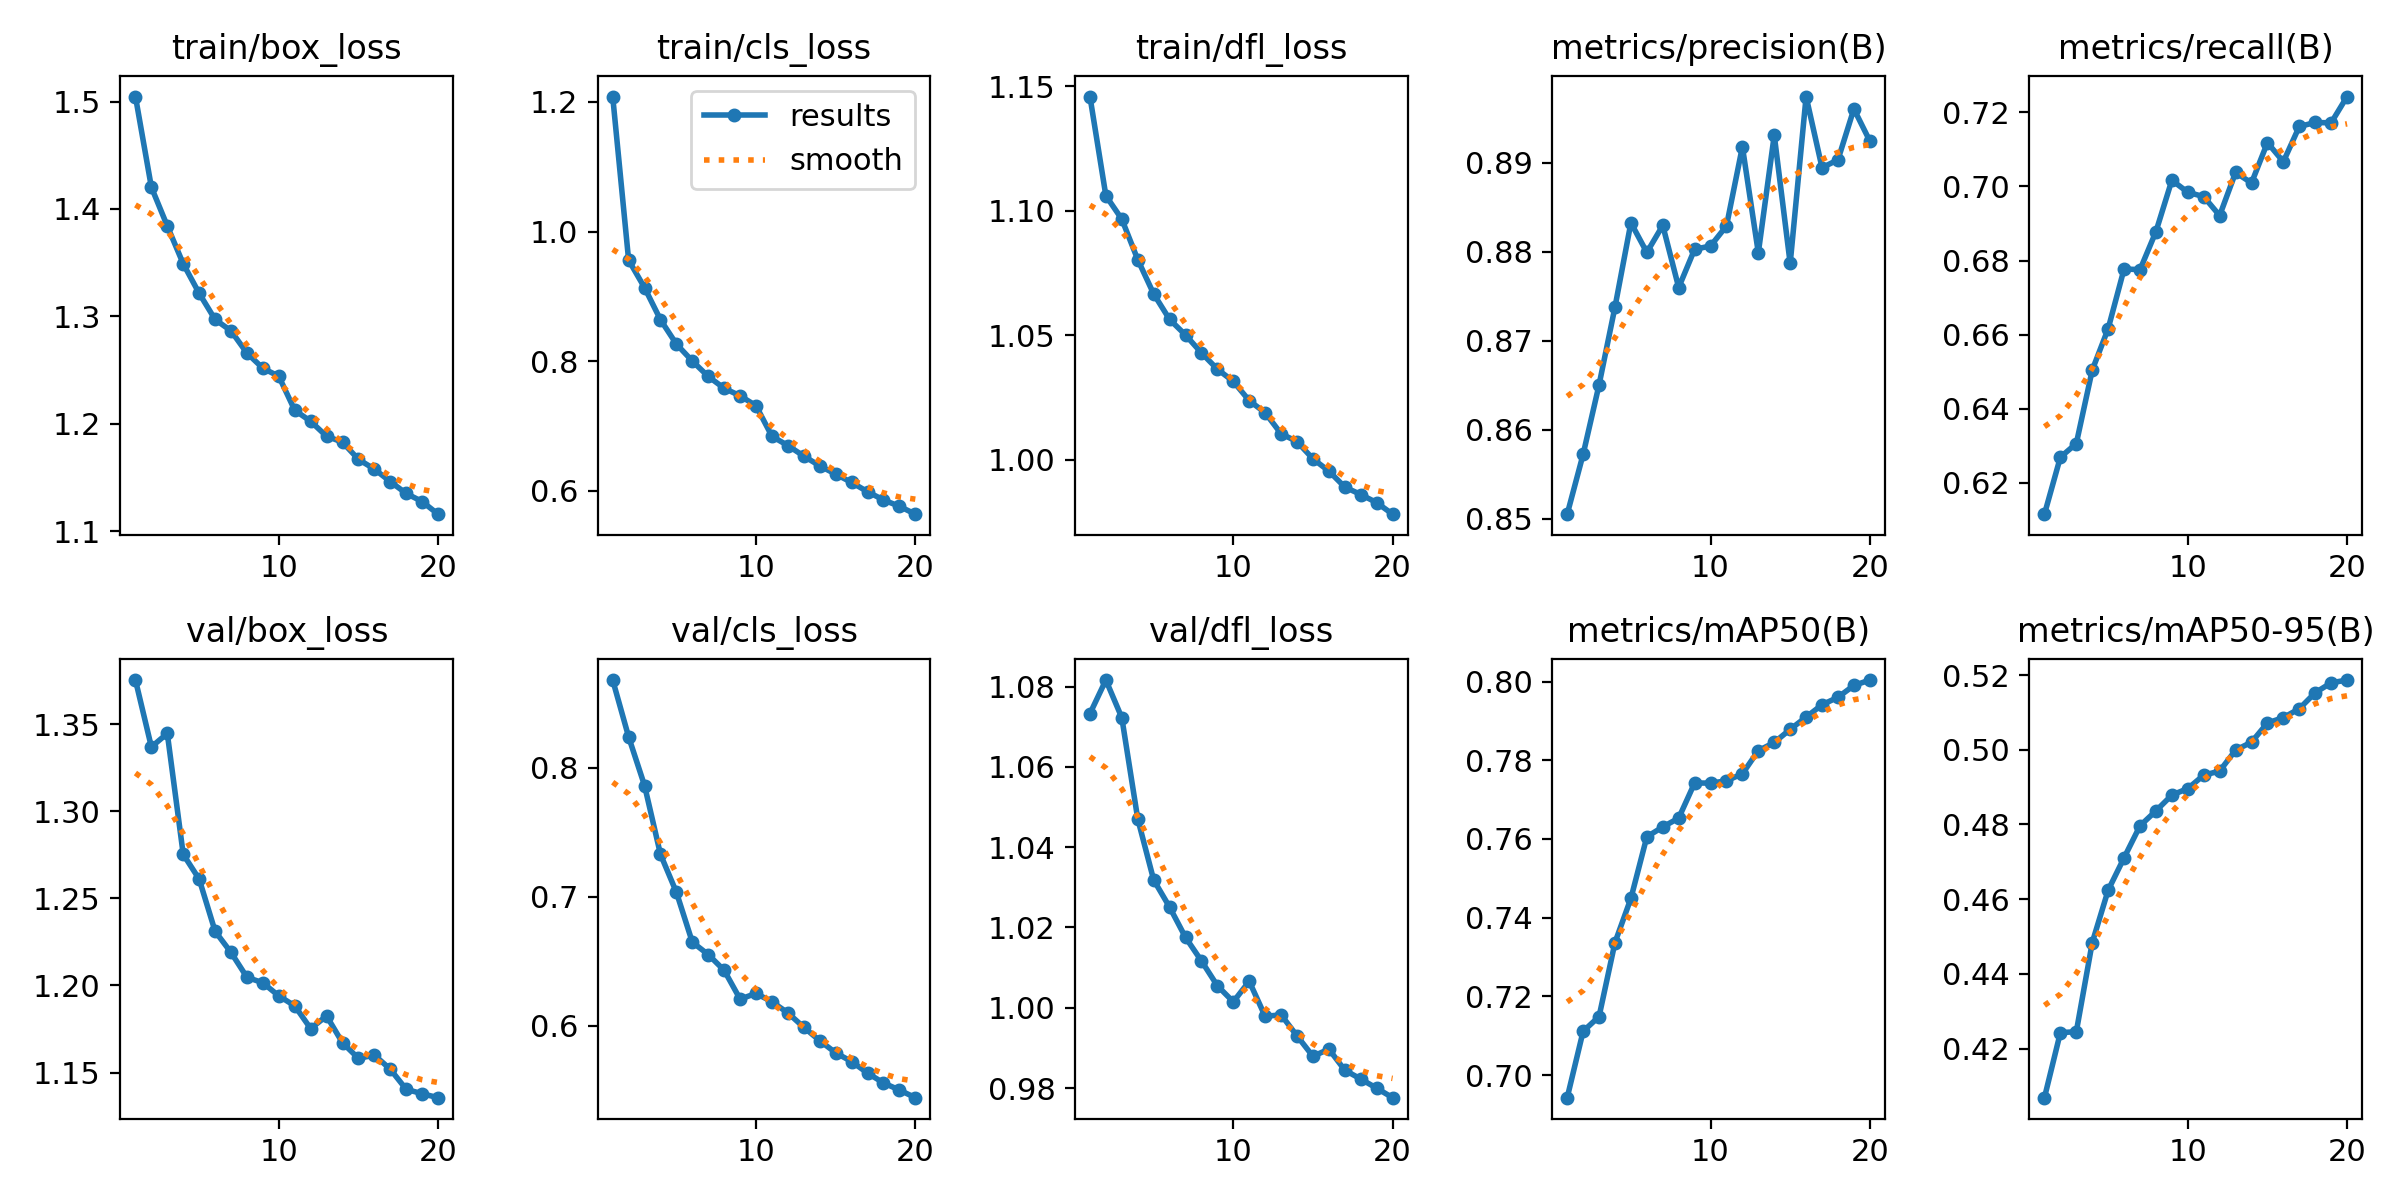

The data file committed next to this chart (first rows):
epoch, time, train/box_loss, train/cls_loss, train/dfl_loss, metrics/precision(B), metrics/recall(B), metrics/mAP50(B), metrics/mAP50-95(B), val/box_loss, val/cls_loss, val/dfl_loss, lr/pg0, lr/pg1, lr/pg2
1, 266.1, 1.505, 1.208, 1.146, 0.8505, 0.6116, 0.6942, 0.4068, 1.375, 0.8679, 1.073, 0.0006663, 0.0006663, 0.0006663
2, 517.8, 1.42, 0.9558, 1.106, 0.8572, 0.627, 0.7111, 0.4243, 1.337, 0.8239, 1.082, 0.001267, 0.001267, 0.001267
3, 759.7, 1.384, 0.9133, 1.097, 0.865, 0.6306, 0.7149, 0.4245, 1.345, 0.7862, 1.072, 0.001802, 0.001802, 0.001802
4, 998.7, 1.349, 0.8638, 1.08, 0.8738, 0.6504, 0.7337, 0.4484, 1.275, 0.7329, 1.047, 0.001703, 0.001703, 0.001703
5, 1237, 1.321, 0.8263, 1.067, 0.8832, 0.6616, 0.7449, 0.4624, 1.261, 0.7035, 1.032, 0.001604, 0.001604, 0.001604
6, 1474, 1.297, 0.8001, 1.056, 0.8799, 0.6777, 0.7605, 0.4711, 1.231, 0.6649, 1.025, 0.001505, 0.001505, 0.001505
7, 1712, 1.287, 0.7763, 1.05, 0.8829, 0.6775, 0.7631, 0.4797, 1.219, 0.6553, 1.018, 0.001406, 0.001406, 0.001406
8, 1950, 1.266, 0.758, 1.043, 0.876, 0.6878, 0.7653, 0.4837, 1.205, 0.6431, 1.012, 0.001307, 0.001307, 0.001307
9, 2189, 1.252, 0.7464, 1.036, 0.8803, 0.7017, 0.7742, 0.4879, 1.202, 0.6208, 1.005, 0.001208, 0.001208, 0.001208
10, 2428, 1.244, 0.7311, 1.031, 0.8806, 0.6984, 0.7742, 0.4896, 1.194, 0.6252, 1.001, 0.001109, 0.001109, 0.001109
11, 2662, 1.213, 0.6839, 1.024, 0.8829, 0.6973, 0.7748, 0.4932, 1.188, 0.6187, 1.007, 0.00101, 0.00101, 0.00101
12, 2892, 1.202, 0.6696, 1.019, 0.8918, 0.6921, 0.7766, 0.4943, 1.175, 0.6101, 0.9979, 0.000911, 0.000911, 0.000911
13, 3122, 1.188, 0.6534, 1.01, 0.8799, 0.7038, 0.7824, 0.4999, 1.182, 0.5989, 0.9982, 0.000812, 0.000812, 0.000812
14, 3355, 1.183, 0.6383, 1.007, 0.8931, 0.7009, 0.7845, 0.502, 1.167, 0.5886, 0.993, 0.000713, 0.000713, 0.000713
